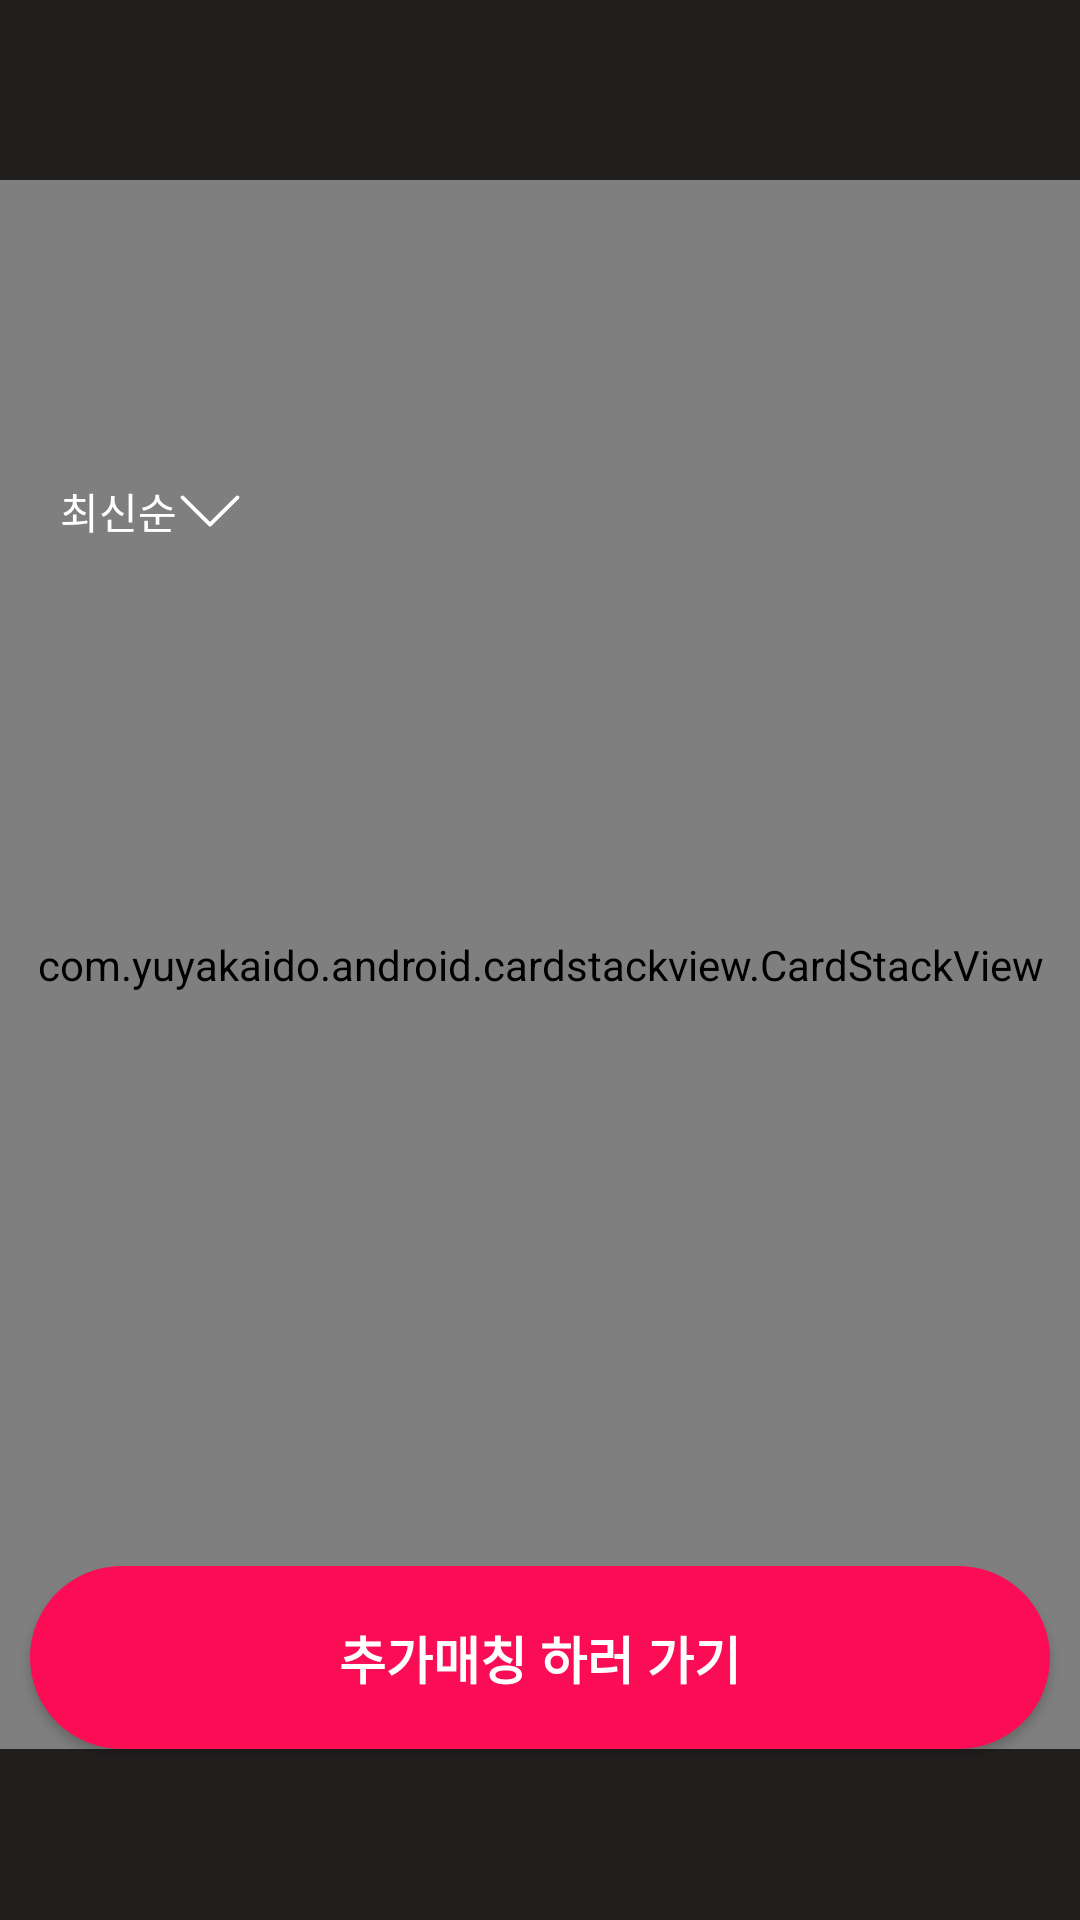

Layout XML and referenced resources for this Android screen:
<!-- AndroidManifest.xml: application theme Theme.AppCompat.DayNight.NoActionBar -->
<!-- res/layout/fragment_profile.xml -->
<?xml version="1.0" encoding="utf-8"?>
<RelativeLayout xmlns:android="http://schemas.android.com/apk/res/android"
    xmlns:app="http://schemas.android.com/apk/res-auto"
    android:id="@+id/profilefrg"
    android:layout_width="match_parent"
    android:layout_height="match_parent"
    xmlns:tools="http://schemas.android.com/tools"
    android:background="@color/background"
    tools:context=".main.ProfileFragment">

    <com.yuyakaido.android.cardstackview.CardStackView
        android:id="@+id/cardStackView"
        android:layout_width="match_parent"
        android:layout_height="match_parent"
        android:layout_marginBottom="57dp"
        android:layout_marginTop="60dp"
        app:layout_constraintBottom_toBottomOf="parent"
        app:layout_constraintEnd_toEndOf="parent"
        app:layout_constraintStart_toStartOf="parent"
        app:layout_constraintTop_toTopOf="parent" />

    <LinearLayout
        android:layout_width="match_parent"
        android:layout_height="wrap_content"
        android:layout_marginLeft="20dp"
        android:layout_marginRight="20dp"
        android:layout_marginBottom="10dp"
        android:layout_marginTop="160dp">

        <TextView
            android:layout_width="wrap_content"
            android:layout_height="wrap_content"
            android:text="최신순"
            android:textColor="@color/white" />

        <ImageView
            android:layout_width="22dp"
            android:layout_height="match_parent"
            android:src="@drawable/v" />

    </LinearLayout>

    <Button
        android:layout_width="match_parent"
        android:layout_height="wrap_content"
        android:background="@drawable/btn_round"
        android:text="추가매칭 하러 가기"
        android:textColor="@color/white"
        android:textSize="17dp"
        android:textStyle="bold"
        android:padding="18dp"
        android:layout_marginEnd="10dp"
        android:layout_marginStart="10dp"
        android:layout_alignBottom="@+id/cardStackView"
        android:layout_marginBottom="0dp" />

</RelativeLayout>
<!-- resources referenced by this layout -->
<resources>
  <color name="background">#211E1E</color>
  <color name="white">#FFFFFFFF</color>
  <!-- drawable btn_round (drawable) -->
  <?xml version="1.0" encoding="utf-8"?>
  <shape xmlns:android="http://schemas.android.com/apk/res/android">
      <solid android:color="#FA0D54" />
     <padding
         android:left="131sp"
         android:top="15sp"
         android:right="131sp"
         android:bottom="15sp" />
      <corners
          android:radius="600dp" />
  </shape>
  <!-- drawable v (drawable) -->
  <vector xmlns:android="http://schemas.android.com/apk/res/android"
      android:width="12dp"
      android:height="7dp"
      android:viewportWidth="12"
      android:viewportHeight="7">
    <path
        android:pathData="M1,1L6,6L11,1"
        android:strokeLineJoin="round"
        android:strokeWidth="0.7"
        android:fillColor="#00000000"
        android:strokeColor="#ffffff"
        android:strokeLineCap="round"/>
  </vector>
</resources>
